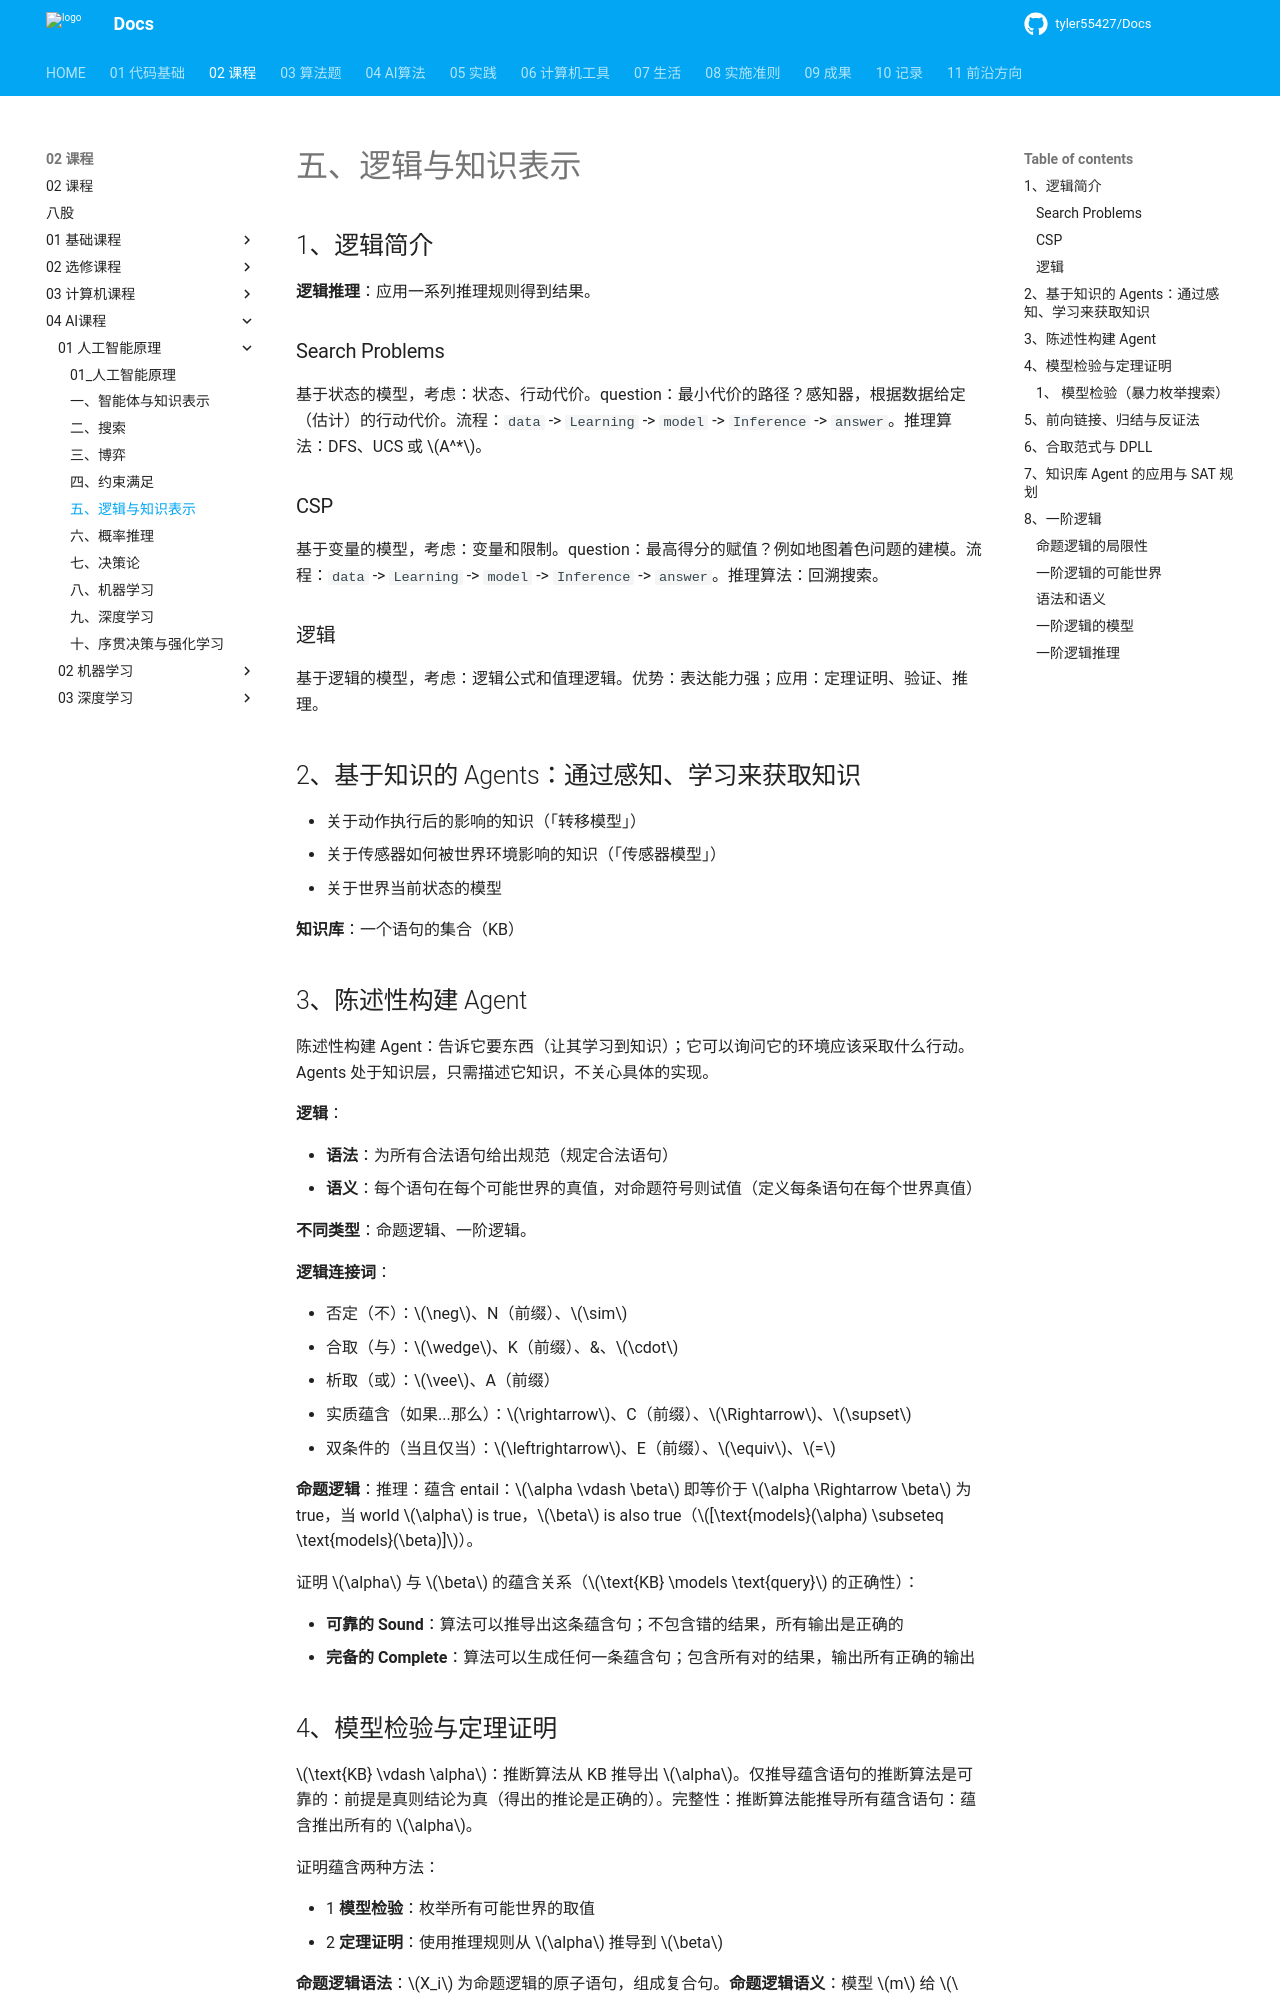

repository: tyler55427/Docs · page: 02_课程/04_AI课程/01_人工智能原理/05_逻辑与知识表示/index.html · generator: mkdocs

# 五、逻辑与知识表示

## 1、逻辑简介

**逻辑推理**：应用一系列推理规则得到结果。

### Search Problems

基于状态的模型，考虑：状态、行动代价。question：最小代价的路径？感知器，根据数据给定（估计）的行动代价。流程：`data` -> `Learning` -> `model` -> `Inference` -> `answer`。推理算法：DFS、UCS 或 $A^*$。

### CSP

基于变量的模型，考虑：变量和限制。question：最高得分的赋值？例如地图着色问题的建模。流程：`data` -> `Learning` -> `model` -> `Inference` -> `answer`。推理算法：回溯搜索。

### 逻辑

基于逻辑的模型，考虑：逻辑公式和值理逻辑。优势：表达能力强；应用：定理证明、验证、推理。

## 2、基于知识的 Agents：通过感知、学习来获取知识

- 关于动作执行后的影响的知识（「转移模型」）
- 关于传感器如何被世界环境影响的知识（「传感器模型」）
- 关于世界当前状态的模型

**知识库**：一个语句的集合（KB）

## 3、陈述性构建 Agent

陈述性构建 Agent：告诉它要东西（让其学习到知识）；它可以询问它的环境应该采取什么行动。Agents 处于知识层，只需描述它知识，不关心具体的实现。

**逻辑**：

- **语法**：为所有合法语句给出规范（规定合法语句）
- **语义**：每个语句在每个可能世界的真值，对命题符号则试值（定义每条语句在每个世界真值）

**不同类型**：命题逻辑、一阶逻辑。

**逻辑连接词**：

- 否定（不）：$\neg$、N（前缀）、$\sim$
- 合取（与）：$\wedge$、K（前缀）、&、$\cdot$
- 析取（或）：$\vee$、A（前缀）
- 实质蕴含（如果...那么）：$\rightarrow$、C（前缀）、$\Rightarrow$、$\supset$
- 双条件的（当且仅当）：$\leftrightarrow$、E（前缀）、$\equiv$、$=$

**命题逻辑**：推理：蕴含 entail：$\alpha \vdash \beta$ 即等价于 $\alpha \Rightarrow \beta$ 为 true，当 world $\alpha$ is true，$\beta$ is also true（$[\text{models}(\alpha) \subseteq \text{models}(\beta)]$）。

证明 $\alpha$ 与 $\beta$ 的蕴含关系（$\text{KB} \models \text{query}$ 的正确性）：

- **可靠的 Sound**：算法可以推导出这条蕴含句；不包含错的结果，所有输出是正确的
- **完备的 Complete**：算法可以生成任何一条蕴含句；包含所有对的结果，输出所有正确的输出

## 4、模型检验与定理证明

$\text{KB} \vdash \alpha$：推断算法从 KB 推导出 $\alpha$。仅推导蕴含语句的推断算法是可靠的：前提是真则结论为真（得出的推论是正确的）。完整性：推断算法能推导所有蕴含语句：蕴含推出所有的 $\alpha$。

证明蕴含两种方法：

- 1 **模型检验**：枚举所有可能世界的取值
- 2 **定理证明**：使用推理规则从 $\alpha$ 推导到 $\beta$

**命题逻辑语法**：$X_i$ 为命题逻辑的原子语句，组成复合句。**命题逻辑语义**：模型 $m$ 给 $\{X_1, \cdots, X_n\}$ 判真值，$\alpha$ 语句的真值 $s$ 由 $m$ 赋予。
